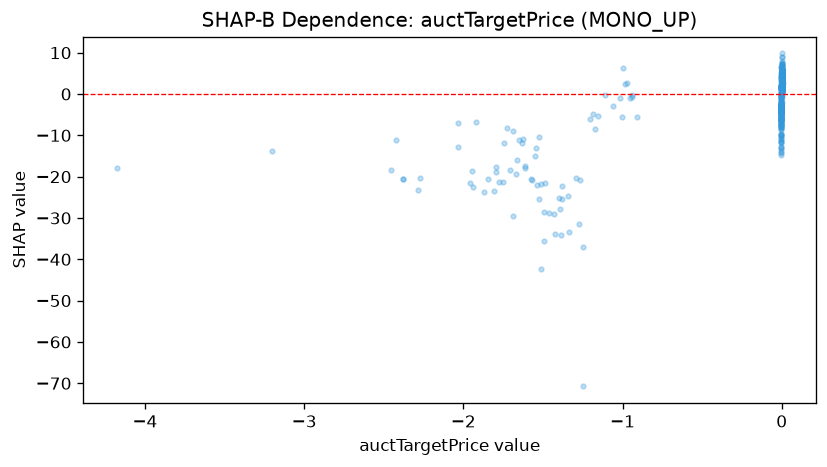

Source data for this figure (header and first rows):
feature_value, shap_value
-0.000525, 4.268
-0.002578, -4.049
0.0005513, 1.958
-0.00158, -3.935
0.0004091, 1.4
0.0008355, 1.794
0.0006492, 2.76
-1.289, -20.4
-0.001714, -3.236
-0.0009939, 1.833
-0.00172, -3.478
-0.001555, -3.183
-0.000875, 2.101
-1.248, -37.02
0.001366, 1.312
-1.749, -21.29
0.0007379, 4.558
-0.9106, -5.559
-0.0009957, 1.785
-0.001139, 2.893
-1.778, -21.4
-0.001186, 0.3639
-0.001274, 1.377
-0.00106, 2.471
0.0005696, 0.5205
0.000395, 1.293
0.0003084, 1.21
-0.002067, -3.407
-0.001139, 1.496
0.000416, 4.311
-1.525, -10.45
-0.001391, 1.739
-0.001067, 1.782
0.0006634, 2.377
-0.0004824, 4.436
-0.0008141, 1.868
-0.000492, 3.46
-1.725, -8.271
0.0006212, 1.652
0.001501, 2.187
-2.031, -7.05
0.0006157, 1.951
-0.0007395, 1.992
-0.001594, -5.428
0.0001997, 2.029
0.0009091, 2.829
0.0005568, 1.883
-0.001449, 0.1786
0.0002494, 2.978
-0.001215, 2.092
0.0009987, 1.364
-0.001131, 1.818
-0.001369, 1.276
0.001376, 1.513
0.0003298, 2.8
-0.0007674, 3.038
0.000185, 5.81
0.0001978, 2.831
-0.000853, 3.48
0.0002623, 1.524
... 784 more rows
